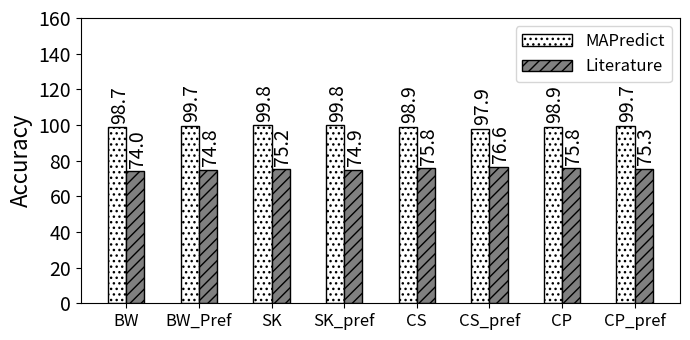

This chart was generated by the following Python code:
import random
import matplotlib
import matplotlib.pyplot as plt
from matplotlib import style

import numpy as np
import matplotlib.patches as mpatches



def autolabel(rects, xpos='center'):
    """
    Attach a text label above each bar in *rects*, displaying its height.

    *xpos* indicates which side to place the text w.r.t. the center of
    the bar. It can be one of the following {'center', 'right', 'left'}.
    """

    xpos = xpos.lower()  # normalize the case of the parameter
    ha = {'center': 'center', 'right': 'left', 'left': 'right'}
    offset = {'center': 0.5, 'right': 0.57, 'left': 0.43}  # x_txt = x + w*off

    for rect in rects:
        height = rect.get_height()
        ax.text(rect.get_x() + rect.get_width()*offset[xpos] + .03, height + 2,
                '{}'.format(height), ha=ha[xpos], va='bottom', fontsize=14, rotation=90)



def average(lst):
    return sum(lst) / len(lst)



#plt.rcdefaults()
fig, ax = plt.subplots()

fig.set_size_inches(7, 3.5)




#stride = ['stride-1', 'stride-2', 'stride-4', 'stride-8', 'stride-16', 'stride-32', 'stride-64', 'stride-128', 'stride-256', 'stride-512', 'stride-1024', 'stride-2048', 'stride-4096', 'stride-8192']
#stride = ['MAPInt', 'literature', 'BW_no_pref', 'BW_pref', 'SL_no_pref', 'SL_pref', 'CL_no_pref', 'CL_pref']
stride = ['BW', 'BW_Pref', 'SK', 'SK_pref', 'CS', 'CS_pref', 'CP', 'CP_pref']
#stride = ['BW_no_pref', 'BW_Pref', 'SK_no_pref', 'SK_pref', 'CS_no_pref', 'CS_pref', 'CP_no_pref', 'CP_pref']
mapr=[98.6627020572673, 99.6791249225443, 99.7558734737882, 99.8025625864864, 98.9202744581399, 97.9168295743928, 98.9297713920799, 99.6581151298705]
lit=[73.9970265429505, 74.7593436919083, 75.1830948946589, 74.8519219398648, 75.8097941563951, 76.5623778192054, 75.8026714559401, 75.2564136525971]

mapr=np.round(mapr, 1)
lit=np.round(lit, 1)

#total=[8388608, 8388608, 9441832, 9310190, 8837973, 9382619, 9266269, 9326488]
#total = np.array(total) / 1000000

map_no_pref = np.array([mapr[0],mapr[2], mapr[4]])
map_pref = np.array([mapr[1],mapr[3], mapr[5]])

lit_no_pref = np.array([lit[0],lit[2], lit[4]])
lit_pref = np.array([lit[1],lit[3], lit[5]])


#mapint=total[0]
#literature=total[1]
#i=0
#mapint_accuracy=np.arange(6)
#literature_accuracy=np.arange(6)
#for x in total:
#    if i > 1: 
#    	mapint_accuracy[i-2]=100-abs((x-mapint)/x*100)
#    	literature_accuracy[i-2]=100-abs((x-literature)/x*100)
#    i=i+1

#def average(lst):
#    return sum(lst) / len(lst)


print("MAPredict provided {:.1f}".format(average(map_no_pref))+"\% and {:.1f}".format(average(map_pref))+"\% average accuracy in all processors when prefetching is disabled and enabled, respectively.")


print("On the other hand, the model from literature provided {:.1f}".format(average(lit_no_pref))+"\% and {:.1f}".format(average(lit_pref))+"\% average accuracy in all processors when prefetching is disabled and enabled, respectively.")

# where the highest accuracy is {:.1f}".format(max(literature_accuracy))+"\%  and the lowest accuracy is {:.1f}".format(min(literature_accuracy))+"\%")
##the highest accuracy is {:.1f}".format(max(mapint_accuracy))+"\%  and the lowest accuracy is {:.1f}".format(min(mapint_accuracy))+"\%.")

#print("On the other hand, the model from literature provided {:.1f}".format(average(literature_accuracy))+"\% average accuracy in all processors where the highest accuracy is {:.1f}".format(max(literature_accuracy))+"\%  and the lowest accuracy is {:.1f}".format(min(literature_accuracy))+"\%")
#print("MAPInt provided {:.1f}".format(average(mapint_accuracy)))+"\% accuracy, Sky Lake showed {:.1f}".format((100-average(slake)))+"\% accuracy, and Cascade Lake showed {:.1f}".format((100-average(slake)))+"\% accuracy")


#print("accurcy")
#print("Broadwell showed {:.1f}".format((100-average(bwell)))+"\% accuracy, Sky Lake showed {:.1f}".format((100-average(slake)))+"\% accuracy, and Cascade Lake showed {:.1f}".format((100-average(slake)))+"\% accuracy")


barwidth=.25
# Set position of bar on X axis
#r1 = np.arange(len(bwell))
#r2 = [x + barwidth for x in r1]
#r3 = [x + barwidth for x in r2]


x_pos = np.arange(len(stride))  # the label locations
barwidth1=.25
#barwidth=.15
# Set position of bar on X axis
r1 = np.arange(len(stride))
r2 = [x + barwidth for x in r1]


#ax.barh(x_pos, read, hatch='....', color='white', edgecolor='black')
#rects1 = plt.bar(x, traffic, .8, hatch='....', color='white', edgecolor='black')
rects1=ax.bar(r1, mapr, width=barwidth, hatch='...', color='white', edgecolor='black', label="MAPredict")
rects2=ax.bar(r2, lit, width=barwidth, hatch='///', color='grey', edgecolor='black', label="Literature")

plt.legend(handlelength=3, fontsize=12)

#plt.legend(loc="upper right", fontsize=12)


ax.set_ylabel('Accuracy', fontsize=16)
#ax.set_xlabel('Stride', fontsize=16)

plt.yticks(np.arange(0, max(mapr)+80, 20))

#plt.title('', fontsize=18)
#ax.set_xticks(x_pos)

plt.yticks(fontsize=14)
#plt.yticks(np.arange(0, 100, 10), fontsize=14)
#ax.get_yaxis().get_major_formatter().set_scientific(False)

#plt.xticks([ + barwidth for r in range(len(stride))], stride, fontsize=12, rotation=90)
plt.xticks([r + barwidth/2 for r in range(len(mapr))], stride, fontsize=12, rotation=0)

#plt.xticks(rotation=45, fontsize=14)

#ax.set_xticklabels(stride, fontsize=12)

autolabel(rects1, "center")
autolabel(rects2, "center")



#ax.invert_yaxis()
plt.tight_layout()

plt.show()
fig.savefig('stream_triad.png', dpi=100)

# Example data
